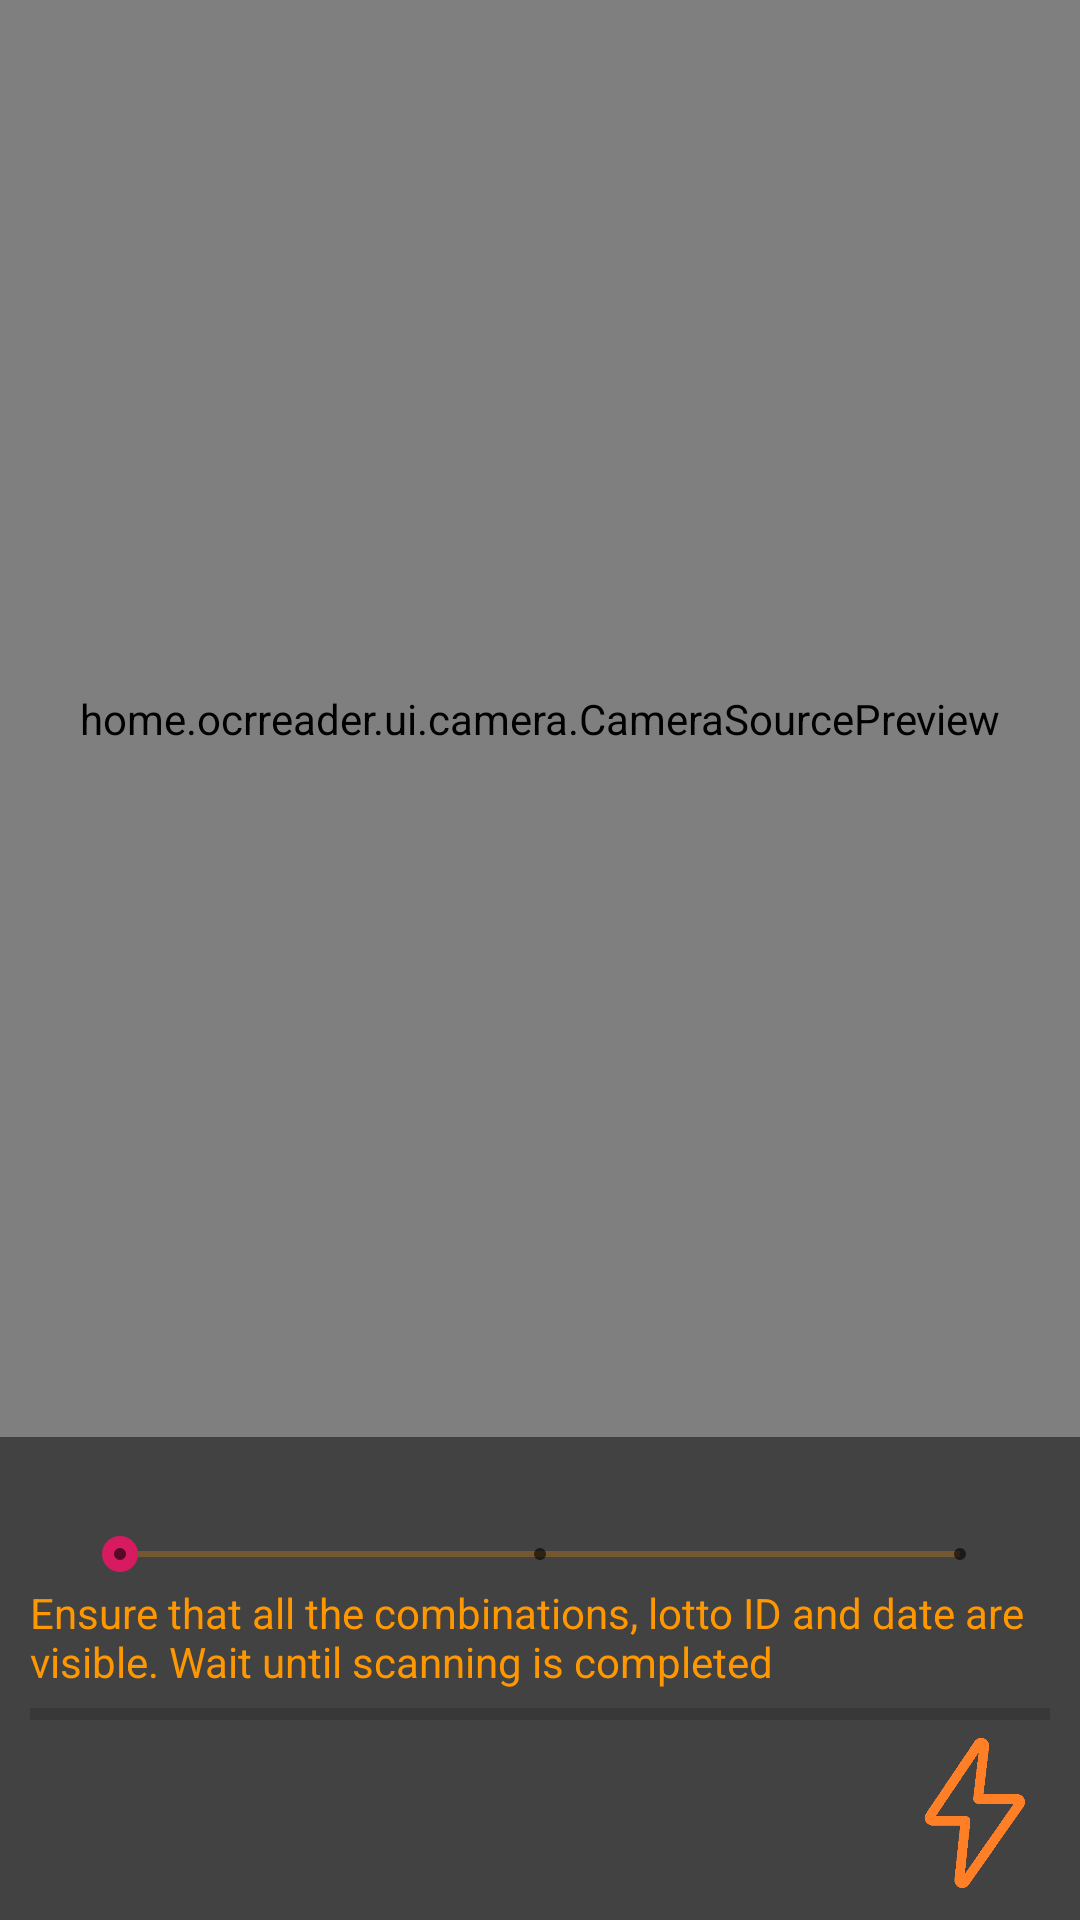

Here is an Android app screen rendered from its layout file. Give the layout XML and the strings, colors and styles it references.
<!-- AndroidManifest.xml: application theme AppTheme -->
<!-- res/layout/ocr_capture777.xml -->
<?xml version="1.0" encoding="utf-8"?>
<LinearLayout xmlns:android="http://schemas.android.com/apk/res/android"
    android:layout_width="match_parent"
    android:layout_height="match_parent"
    android:keepScreenOn="true"
    android:orientation="vertical"
    android:background="@color/cardview_dark_background"

    >

    <home.ocrreader.ui.camera.CameraSourcePreview
        android:id="@+id/preview"
        android:layout_width="match_parent"
        android:layout_height="match_parent"
        android:layout_gravity="top"
        android:layout_weight="20"
        >

        <home.ocrreader.ui.camera.GraphicOverlay
            android:id="@+id/graphicOverlay"
            android:layout_width="match_parent"
            android:layout_height="match_parent"
            />
    </home.ocrreader.ui.camera.CameraSourcePreview>

    <LinearLayout
        android:layout_width="match_parent"
        android:layout_height="wrap_content"
        android:orientation="vertical"
        android:layout_weight="1"
        android:padding="10dp"
        >
        <TextView
            android:id="@+id/txtAmount"
            android:layout_width="wrap_content"
            android:layout_height="wrap_content"
            android:textColor="@color/orange"
            android:layout_gravity="center"
            />

        <SeekBar
            android:id="@+id/seekAmount"
            style="@style/Widget.AppCompat.SeekBar.Discrete"
            android:layout_width="match_parent"
            android:layout_height="20sp"
            android:paddingStart="30sp"
            android:paddingEnd="30sp"
            android:max="2"
            android:progress="0"

            android:progressBackgroundTint="@color/orange" />

        <TextView
            android:layout_width="wrap_content"
            android:layout_height="wrap_content"
            android:textColor="@color/orange"
            android:text="@string/msg_ocr"
            android:layout_gravity="center"

            />
        <ProgressBar
            android:id="@+id/pScan"
            style="@style/Widget.AppCompat.ProgressBar.Horizontal"
            android:layout_width="match_parent"
            android:layout_height="wrap_content"
            android:layoutDirection="ltr"
            />


        <Button
            android:id="@+id/btnFlash"
            android:layout_width="50dp"
            android:layout_height="50dp"
            android:background="@drawable/flash_toggle"
            android:layout_gravity="end"
            android:layout_marginBottom="9dp"
            android:onClick="Flash"
            />


    </LinearLayout>
</LinearLayout>
<!-- resources referenced by this layout -->
<resources>
  <color name="orange">#FF9800</color>
  <!-- drawable flash_toggle (drawable) -->
  <?xml version="1.0" encoding="utf-8"?>
  <selector xmlns:android="http://schemas.android.com/apk/res/android">
      <item android:state_checked="false"
          android:drawable="@drawable/flash_off" />
  
      <item android:state_checked="true"
          android:drawable="@drawable/flash_on" />
  </selector>
  <string name="msg_ocr">"Ensure that all the combinations, lotto ID and date are visible. Wait until scanning is completed"</string>
  <style name="AppTheme" parent="Theme.AppCompat.Light.NoActionBar">
          
          <item name="colorPrimary">@color/colorPrimary</item>
          <item name="colorPrimaryDark">@color/colorPrimaryDark</item>
          <item name="colorAccent">@color/colorAccent</item>
  
      </style>
  <!-- drawable flash_off: png bitmap (drawable-v24, 5592 bytes) -->
  <!-- drawable flash_on: png bitmap (drawable, 3987 bytes) -->
  <color name="colorPrimary">#008577</color>
  <color name="colorPrimaryDark">#00574B</color>
  <color name="colorAccent">#D81B60</color>
</resources>
